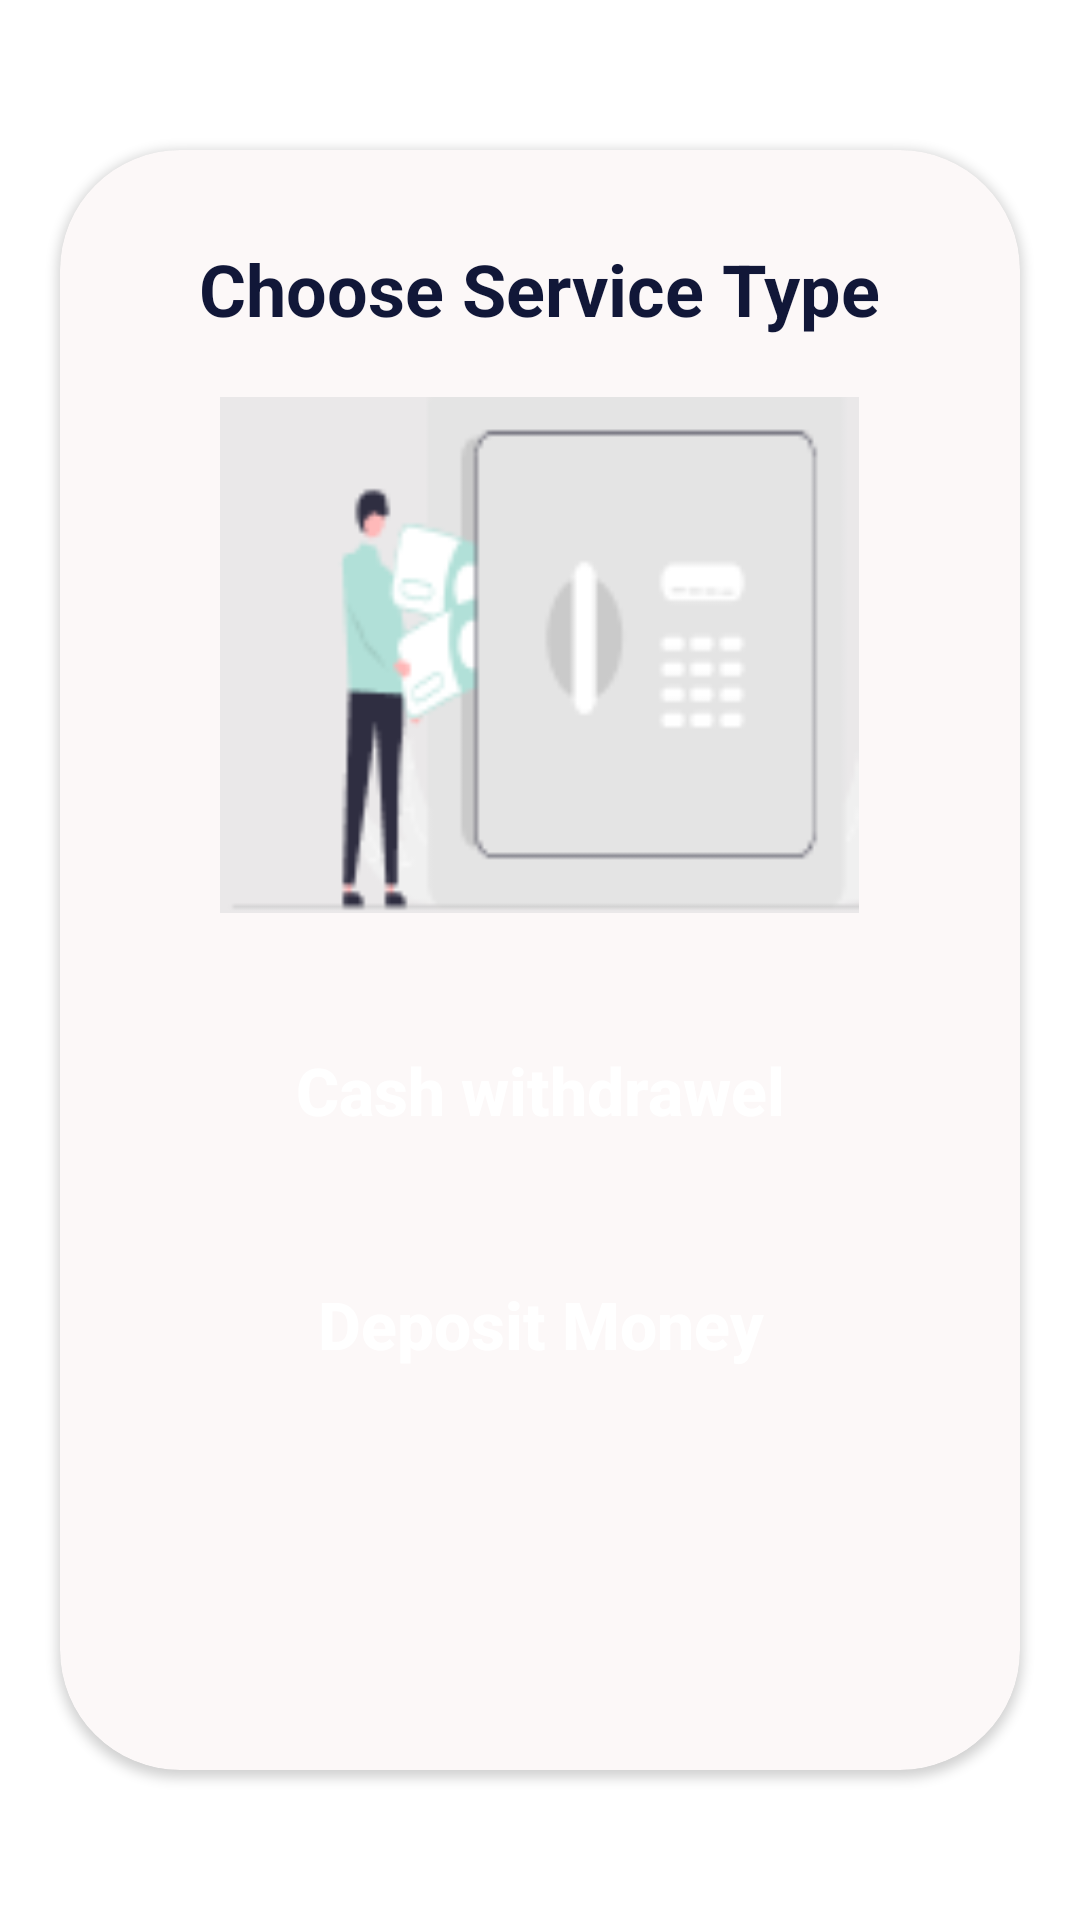

Here is an Android app screen rendered from its layout file. Give the layout XML and the strings, colors and styles it references.
<!-- AndroidManifest.xml: application theme Theme.Bank -->
<!-- res/layout/fragment_select_atm.xml -->
<?xml version="1.0" encoding="utf-8"?>
<androidx.constraintlayout.widget.ConstraintLayout xmlns:android="http://schemas.android.com/apk/res/android"
    xmlns:tools="http://schemas.android.com/tools"
    android:layout_width="match_parent"
    android:layout_height="match_parent"
    xmlns:app="http://schemas.android.com/apk/res-auto"
    tools:context=".ui.atm.SelectAtmFragment">

    <LinearLayout
        android:elevation="0dp"
        android:layout_width="match_parent"
        android:layout_height="match_parent"
        android:background="@drawable/background"
        android:orientation="vertical"
        tools:context=".select_atm">
        <androidx.cardview.widget.CardView
            android:layout_width="match_parent"
            android:layout_height="match_parent"
            android:layout_marginHorizontal="20dp"
            android:layout_marginVertical="50dp"
            android:layout_weight="1"
            android:backgroundTint="@color/beige"
            app:cardCornerRadius="40dp">

            <LinearLayout
                android:layout_width="match_parent"
                android:layout_height="match_parent"
                android:orientation="vertical">


                <TextView
                    android:layout_width="wrap_content"
                    android:layout_height="wrap_content"
                    android:layout_marginHorizontal="20sp"
                    android:layout_marginTop="30sp"
                    android:layout_gravity="center"
                    android:textColor="@color/dark"
                    android:textSize="24sp"
                    android:textStyle="bold"
                    android:text="Choose Service Type"
                    />

                <ImageView
                    android:layout_width="241dp"
                    android:layout_height="172dp"
                    android:layout_gravity="center"
                    app:srcCompat="@drawable/select_atm"
                    android:layout_marginTop="20sp"
                    android:layout_marginBottom="15dp"/>

                <Button
                    android:id="@+id/cash_withdrawel"
                    android:layout_width="match_parent"
                    android:layout_height="wrap_content"
                    android:background="@drawable/btn"
                    app:backgroundTint="@color/green"
                   android:layout_marginHorizontal="40sp"
                    android:textAllCaps="false"
                    android:layout_gravity="center"
                    android:textColor="@color/white"
                    android:textSize="22sp"
                    android:textStyle="bold"
                    android:text="Cash withdrawel"
                    android:layout_marginTop="20dp"
                    tools:ignore="TouchTargetSizeCheck" />

                <Button
                    android:id="@+id/deposit_money"
                    android:layout_width="match_parent"
                    android:layout_height="wrap_content"
                    android:layout_marginHorizontal="40sp"
                    android:background="@drawable/btn"
                    app:backgroundTint="@color/green"
                    android:textAllCaps="false"
                    android:layout_gravity="center"
                    android:textColor="@color/white"
                    android:textSize="22sp"
                    android:textStyle="bold"
                    android:text="Deposit Money"
                    android:layout_marginTop="30dp"
                    tools:ignore="TouchTargetSizeCheck" />

            </LinearLayout>

        </androidx.cardview.widget.CardView>

    </LinearLayout>
</androidx.constraintlayout.widget.ConstraintLayout>
<!-- resources referenced by this layout -->
<resources>
  <color name="beige">#FCF8F8</color>
  <color name="dark">#111738</color>
  <color name="green">#359785</color>
  <color name="white">#FFFFFFFF</color>
  <!-- drawable select_atm: png bitmap (drawable, 4305 bytes) -->
  <style name="Theme.Bank" parent="Theme.MaterialComponents.DayNight.NoActionBar">
          
          <item name="colorPrimary">@color/purple_500</item>
          <item name="colorPrimaryVariant">@color/purple_700</item>
          <item name="colorOnPrimary">@color/white</item>
          
          <item name="colorSecondary">@color/teal_200</item>
          <item name="colorSecondaryVariant">@color/teal_700</item>
          <item name="colorOnSecondary">@color/black</item>
          
          <item name="android:statusBarColor" tools:targetApi="l">?attr/colorPrimaryVariant</item>
          
      </style>
  <color name="purple_500">#FF6200EE</color>
  <color name="purple_700">#FF3700B3</color>
  <color name="teal_200">#FF03DAC5</color>
  <color name="teal_700">#FF018786</color>
  <color name="black">#FF000000</color>
</resources>
